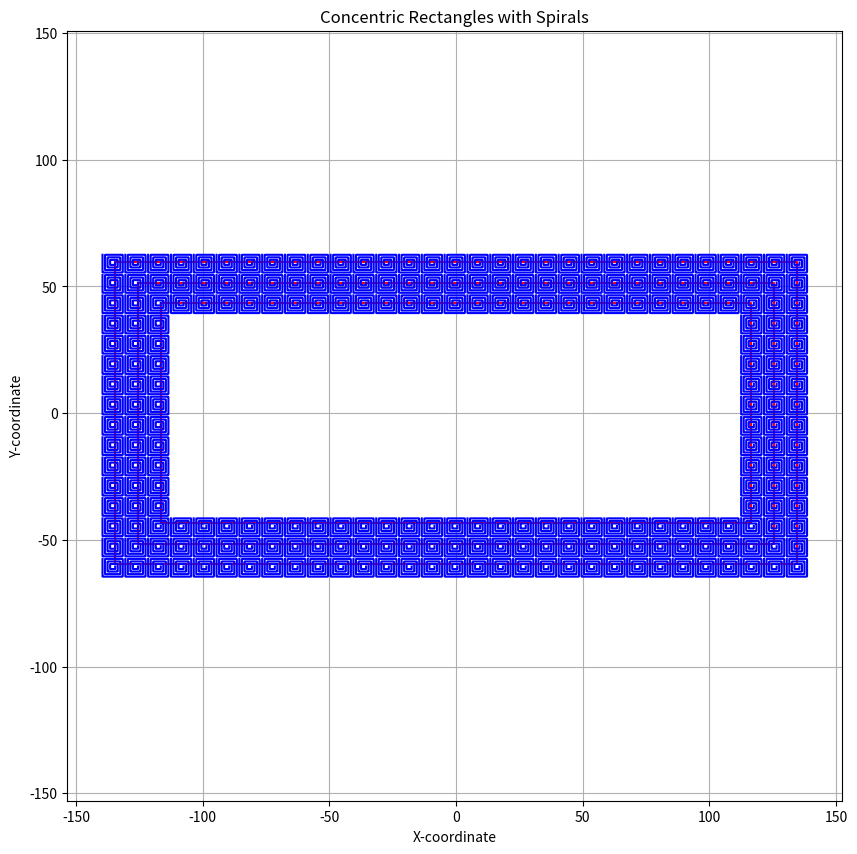

This figure's Python source:
import matplotlib.pyplot as plt
import numpy as np

# Define the functions i(x) and j(x)
def i(x):
    result = 0
    for n in range(1, int(x) + 1):
        result += np.sin((np.pi / 2) * np.floor(np.sqrt(4 * n - 3)))
    return result

def j(x):
    result = 0
    for n in range(1, int(x) + 1):
        result += np.cos((np.pi / 2) * np.floor(np.sqrt(4 * n - 3)))
    return result

# Generate the points for the square root spiral
k = 100
m = 71  # Adjust the number of spiral turns
n_points = m * 3  # Number of points to generate
t_values = np.linspace(1, m, n_points)
x_values = [i(t) + (t % 1) * (i(t + 1) - i(t)) for t in t_values]
y_values = [j(t) + (t % 1) * (j(t + 1) - j(t)) for t in t_values]

# Initialize variables for concentric rectangles
Nsteps = 3  # Number of concentric rectangles
Xblocks = 30
YBlocks = 15
Xgap = 1  # Gap between replicated patterns along the x-axis
Ygap = 1  # Gap between replicated patterns along the y-axis

# Create a single plot to combine all concentric rectangles
plt.figure(figsize=(10, 10))

# Create a loop to draw concentric rectangles with spirals
for step in range(Nsteps):
    Xo = Xblocks - step * 2  # Number of times to replicate along the x-axis
    Yo = YBlocks - step * 2   # Number of times to replicate along the y-axis

    # Calculate the size of the individual pattern
    pattern_width = max(x_values) - min(x_values)
    pattern_height = max(y_values) - min(y_values)

    # Calculate the total width and height of the mosaic
    mosaic_width = Xo * pattern_width + (Xo - 1) * Xgap
    mosaic_height = Yo * pattern_height + (Yo - 1) * Ygap

    # Create the rectangle as a list of points along the outline
    rectangle_x = []
    rectangle_y = []

    # Top edge of the rectangle
    for x in np.linspace(-mosaic_width / 2, mosaic_width / 2, n_points):
        rectangle_x.append(x)
        rectangle_y.append(mosaic_height / 2)

    # Right edge of the rectangle
    for y in np.linspace(-mosaic_height / 2, mosaic_height / 2, n_points):
        rectangle_x.append(mosaic_width / 2)
        rectangle_y.append(y)

    # Bottom edge of the rectangle
    for x in np.linspace(mosaic_width / 2, -mosaic_width / 2, n_points):
        rectangle_x.append(x)
        rectangle_y.append(-mosaic_height / 2)

    # Left edge of the rectangle
    for y in np.linspace(mosaic_height / 2, -mosaic_height / 2, n_points):
        rectangle_x.append(-mosaic_width / 2)
        rectangle_y.append(y)

    # Plot the rectangle with red outline
    plt.plot(rectangle_x, rectangle_y, 'r-')

    # Plot the mosaic without connecting lines (spiral outline)
    current_spiral = []
    for x, y in zip(x_values, y_values):
        current_spiral.append((x, y))

    current_spiral = np.array(current_spiral)

    # Calculate the offset for centering
    x_offset = mosaic_width / 2
    y_offset = mosaic_height / 2

    # Replicate the spiral pattern along the rectangle outline (blue spirals)
    for _ in range(Xo):
        plt.plot(current_spiral[:, 0] + x_offset, current_spiral[:, 1] + y_offset, 'b-')
        x_offset -= pattern_width + Xgap

    for _ in range(Yo):
        plt.plot(current_spiral[:, 0] + x_offset, current_spiral[:, 1] + y_offset, 'b-')
        y_offset -= pattern_height + Ygap

    for _ in range(Xo):
        plt.plot(current_spiral[:, 0] + x_offset, current_spiral[:, 1] + y_offset, 'b-')
        x_offset += pattern_width + Xgap

    for _ in range(Yo):
        plt.plot(current_spiral[:, 0] + x_offset, current_spiral[:, 1] + y_offset, 'b-')
        y_offset += pattern_height + Ygap

# Title and labels for the combined plot
plt.title("Concentric Rectangles with Spirals")
plt.xlabel("X-coordinate")
plt.ylabel("Y-coordinate")
plt.grid(True)
plt.axis('equal')
plt.show()
